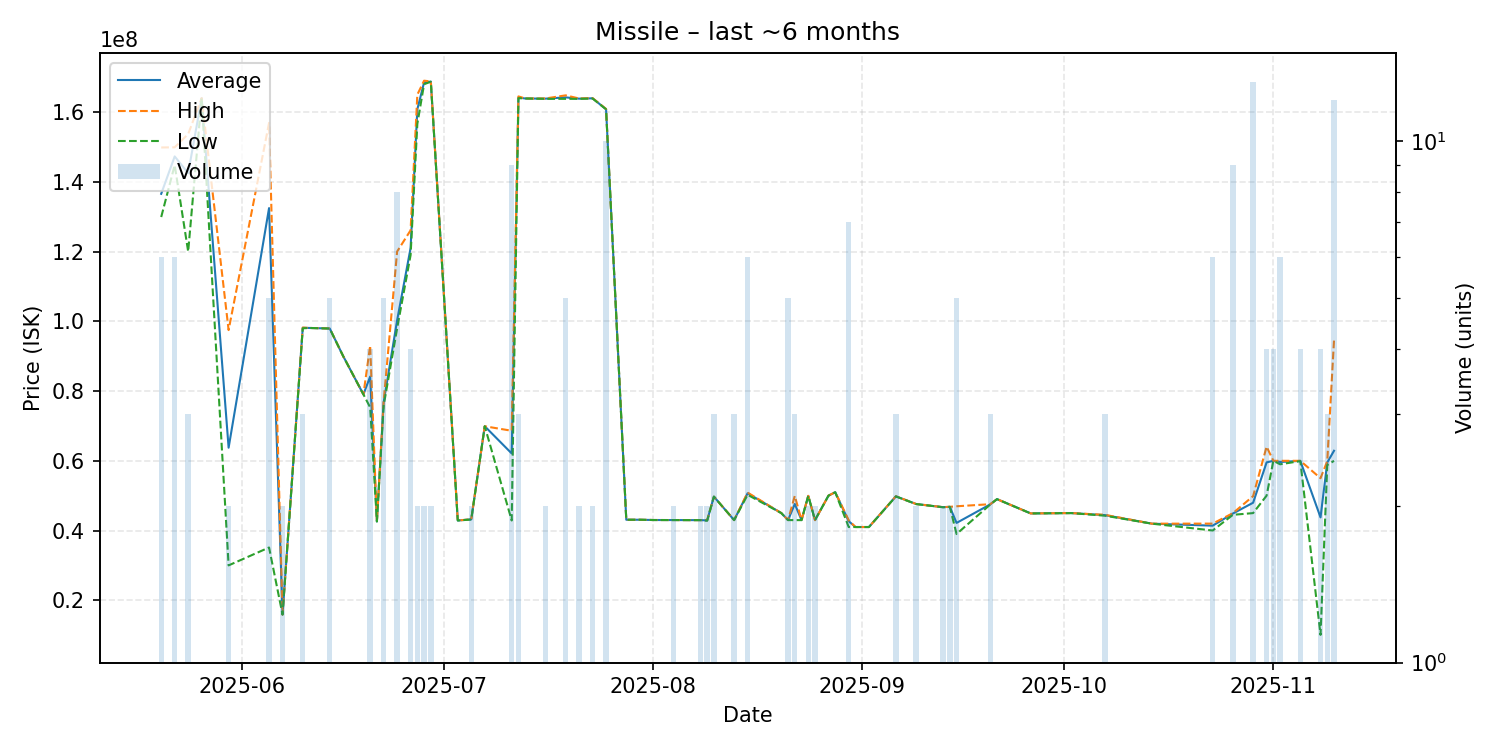

The file beside this chart, header and first rows:
date, average, highest, lowest, order_count, volume
2025-05-20, 136566667, 149850000, 129900000, 5, 6
2025-05-22, 147283333, 149900000, 144800000, 5, 6
2025-05-24, 142466667, 153700000, 120000000, 3, 3
2025-05-26, 164000000, 164000000, 164000000, 1, 1
2025-05-30, 63745000, 97490000, 30000000, 2, 2
2025-06-05, 132466000, 156900000, 35130000, 4, 5
2025-06-07, 15900000, 15900000, 15900000, 1, 2
2025-06-10, 98133333, 98200000, 98000000, 3, 3
2025-06-11, 98090000, 98090000, 98090000, 1, 1
2025-06-14, 97934000, 97940000, 97925000, 3, 5
2025-06-16, 90000000, 90000000, 90000000, 1, 1
2025-06-19, 79030000, 79030000, 79030000, 1, 1
2025-06-20, 84157500, 93000000, 75315000, 4, 4
2025-06-21, 42590000, 42590000, 42590000, 1, 1
2025-06-22, 76708000, 77000000, 75770000, 5, 5
2025-06-24, 100266250, 120000000, 97950000, 8, 8
2025-06-26, 121025000, 126100000, 119000000, 4, 4
2025-06-27, 160800000, 165000000, 156600000, 2, 2
2025-06-28, 168500000, 169000000, 168000000, 2, 2
2025-06-29, 168750000, 168800000, 168700000, 2, 2
2025-07-03, 42870000, 42870000, 42870000, 1, 1
2025-07-05, 43190000, 43220000, 43160000, 2, 2
2025-07-07, 69900000, 69900000, 69900000, 1, 1
2025-07-11, 62096667, 68605000, 42880000, 8, 9
2025-07-12, 164166667, 164500000, 164000000, 3, 3
2025-07-13, 163900000, 163900000, 163900000, 1, 1
2025-07-16, 163850000, 163900000, 163800000, 2, 2
2025-07-19, 164220000, 164800000, 163800000, 4, 5
2025-07-21, 163850000, 163900000, 163800000, 2, 2
2025-07-23, 163950000, 164000000, 163900000, 2, 2
2025-07-25, 160810000, 160900000, 160800000, 3, 10
2025-07-28, 43090000, 43090000, 43090000, 1, 1
2025-07-30, 43090000, 43090000, 43090000, 1, 1
2025-08-01, 43010000, 43010000, 43010000, 1, 1
2025-08-04, 43000000, 43000000, 43000000, 2, 2
2025-08-07, 42980000, 42980000, 42980000, 1, 1
2025-08-08, 42980000, 42980000, 42980000, 2, 2
2025-08-09, 42900000, 42980000, 42820000, 2, 2
2025-08-10, 49710000, 49710000, 49710000, 1, 3
2025-08-13, 42990000, 42990000, 42990000, 3, 3
2025-08-15, 50685000, 50880000, 50245000, 6, 6
2025-08-20, 45000000, 45000000, 45000000, 1, 1
2025-08-21, 42990000, 42990000, 42990000, 2, 5
2025-08-22, 47613333, 49930000, 42980000, 2, 3
2025-08-23, 42980000, 42980000, 42980000, 1, 1
2025-08-24, 49930000, 49940000, 49920000, 2, 2
2025-08-25, 42980000, 42980000, 42980000, 1, 2
2025-08-27, 50000000, 50000000, 50000000, 1, 1
2025-08-28, 50980000, 50980000, 50980000, 1, 1
2025-08-30, 42674286, 42940000, 41000000, 4, 7
2025-08-31, 41000000, 41000000, 41000000, 1, 1
2025-09-02, 41000000, 41000000, 41000000, 1, 1
2025-09-06, 49800000, 49825000, 49775000, 3, 3
2025-09-09, 47595000, 47600000, 47590000, 2, 2
2025-09-13, 46685000, 46700000, 46670000, 2, 2
2025-09-14, 46795000, 46800000, 46790000, 2, 2
2025-09-15, 42180000, 46950000, 39000000, 3, 5
2025-09-20, 47500000, 47550000, 47450000, 3, 3
2025-09-21, 49000000, 49000000, 49000000, 1, 1
2025-09-26, 44900000, 44900000, 44900000, 1, 1
... 13 more rows
